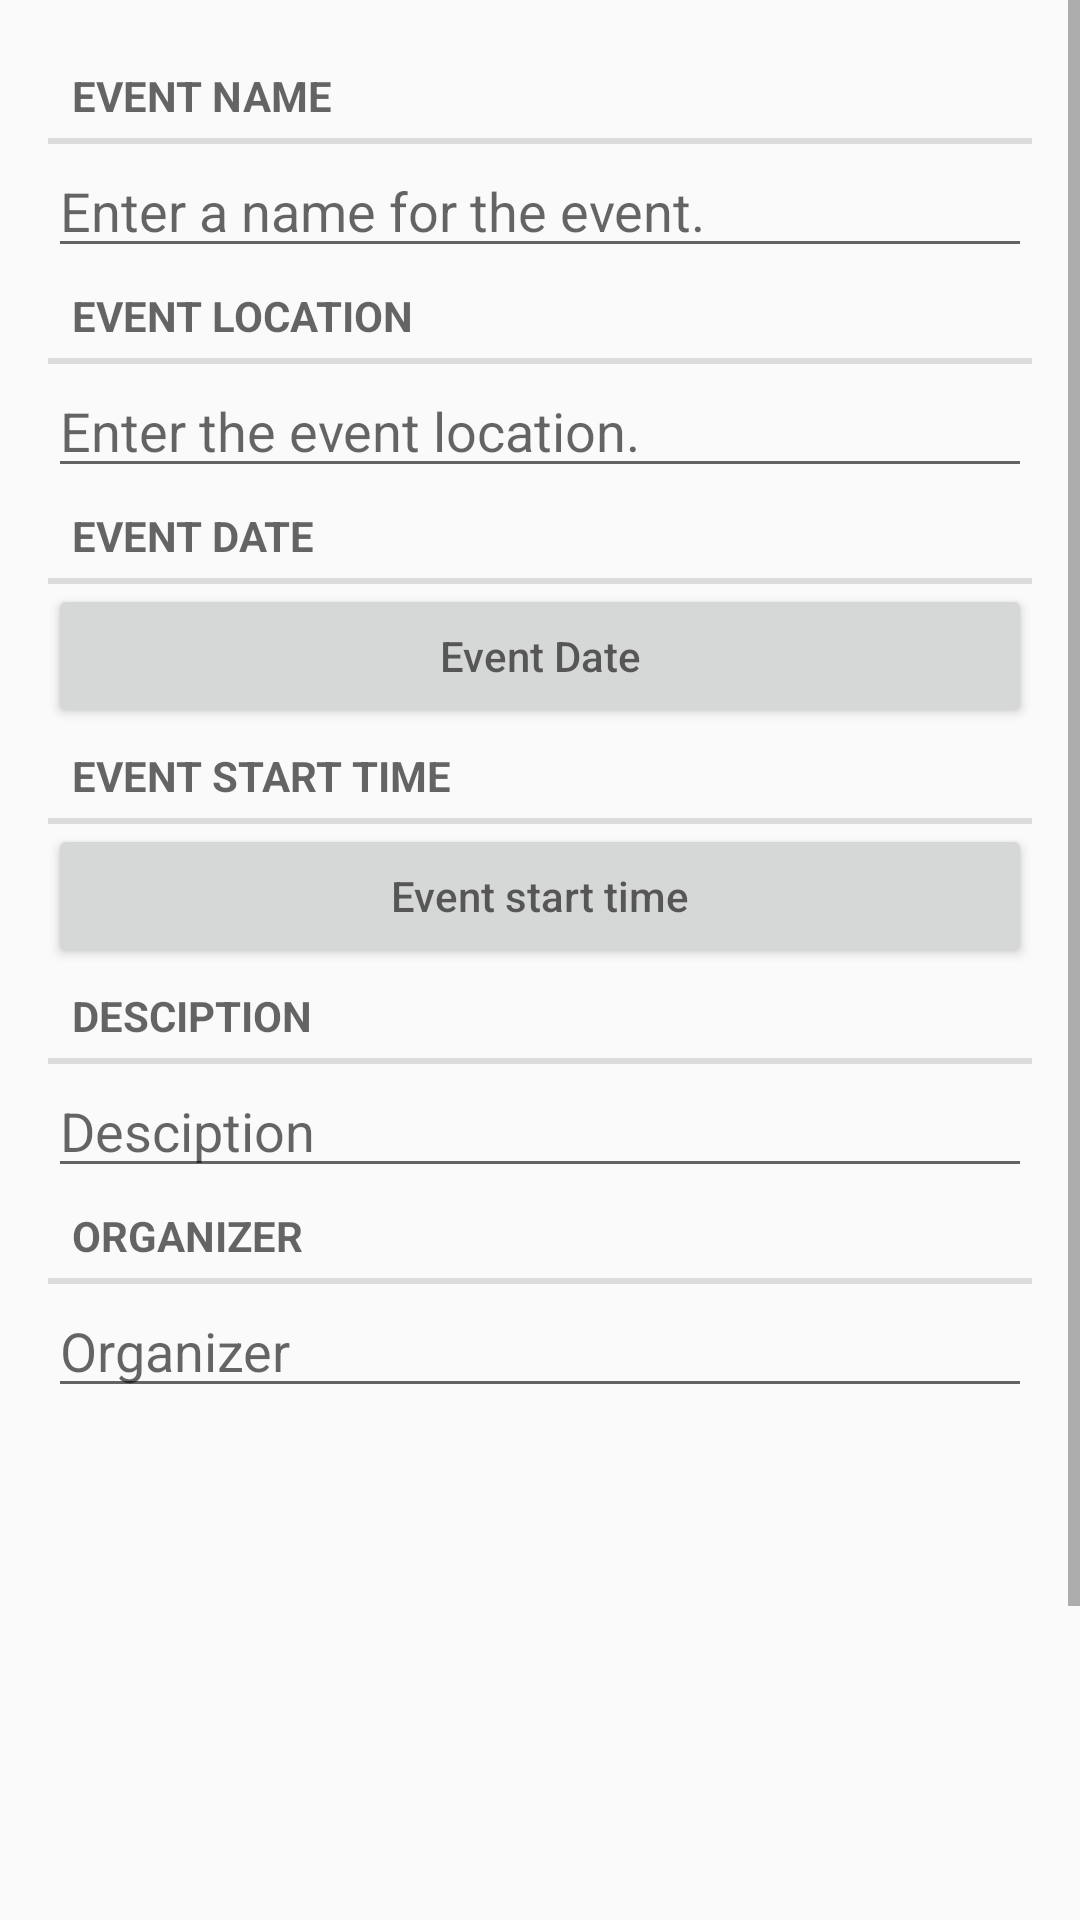

Write the Android layout XML for this screen, with the resource values it uses.
<!-- AndroidManifest.xml: application theme AppTheme -->
<!-- res/layout/fragment_create_event.xml -->
<?xml version="1.0" encoding="utf-8"?>
<LinearLayout
    xmlns:android="http://schemas.android.com/apk/res/android"
    android:layout_width="match_parent"
    android:layout_height="match_parent"
   >

    <ScrollView
        android:layout_width="match_parent"
        android:layout_height="match_parent">

        <LinearLayout
            android:layout_width="match_parent"
            android:layout_height="match_parent"
            android:layout_margin="16dp"
            android:orientation="vertical">

            <TextView
                style="?android:listSeparatorTextViewStyle"
                android:layout_width="match_parent"
                android:layout_height="wrap_content"
                android:text="@string/event_name_label" />

            <EditText
                android:id="@+id/event_name"
                android:layout_width="match_parent"
                android:layout_height="wrap_content"
                android:hint="@string/event_name_hint" />

            <TextView
                style="?android:listSeparatorTextViewStyle"
                android:layout_width="match_parent"
                android:layout_height="wrap_content"
                android:text="@string/event_location_label" />


            <EditText
                android:id="@+id/event_location"
                android:layout_width="match_parent"
                android:layout_height="wrap_content"
                android:hint="@string/event_location_hint" />


            <TextView
                android:id="@+id/event_date"
                style="?android:listSeparatorTextViewStyle"
                android:layout_width="match_parent"
                android:layout_height="wrap_content"
                android:text="@string/event_date_hint" />

            <Button
                android:id="@+id/event_date_button"
                android:layout_width="match_parent"
                android:layout_height="wrap_content"
                android:hint="@string/event_date_hint" />

            <TextView
                android:id="@+id/event_time"
                style="?android:listSeparatorTextViewStyle"
                android:layout_width="match_parent"
                android:layout_height="wrap_content"
                android:text="@string/event_time_hint" />

            <Button
                android:id="@+id/event_time_button"
                android:layout_width="match_parent"
                android:layout_height="wrap_content"
                android:hint="@string/event_time_hint" />

            <TextView
                style="?android:listSeparatorTextViewStyle"
                android:layout_width="match_parent"
                android:layout_height="wrap_content"
                android:text="@string/event_description_hint" />

            <EditText
                android:id="@+id/event_description"
                android:layout_width="match_parent"
                android:layout_height="wrap_content"
                android:hint="@string/event_description_hint" />

            <TextView
                style="?android:listSeparatorTextViewStyle"
                android:layout_width="match_parent"
                android:layout_height="wrap_content"
                android:text="@string/event_organizer_hint" />

            <EditText
                android:id="@+id/event_organizer"
                android:layout_width="match_parent"
                android:layout_height="wrap_content"
                android:hint="@string/event_organizer_hint" />


            <ImageView
                android:id="@+id/image_create"
                android:layout_width="200dp"
                android:layout_height="200dp"
                android:src="@drawable/ic_user_profile"
                android:layout_gravity="center"
                android:scaleType="fitCenter" />

            <Button
                android:id="@+id/image_chooser"
                android:layout_width="match_parent"
                android:layout_height="wrap_content"
                android:text="@string/upload_image" />


    <Button
        android:layout_width="match_parent"
        android:layout_height="wrap_content"
        android:id="@+id/create_event"
        android:text="@string/create"/>


        </LinearLayout>
    </ScrollView>
</LinearLayout>
<!-- resources referenced by this layout -->
<resources>
  <string name="create">Create Event</string>
  <string name="event_date_hint">Event Date</string>
  <string name="event_description_hint">Desciption</string>
  <string name="event_location_hint">Enter the event location.</string>
  <string name="event_location_label">Event Location</string>
  <string name="event_name_hint">Enter a name for the event.</string>
  <string name="event_name_label">Event Name</string>
  <string name="event_organizer_hint">Organizer</string>
  <string name="event_time_hint">Event start time</string>
  <string name="upload_image">upload Image</string>
  <style name="AppTheme" parent="Theme.AppCompat.Light.DarkActionBar">
          
          <item name="colorPrimary">#800080</item>
          <item name="colorPrimaryDark">#800080</item>
          <item name="colorAccent">@color/colorAccent</item>
      </style>
  <color name="colorAccent">#FF4081</color>
</resources>
